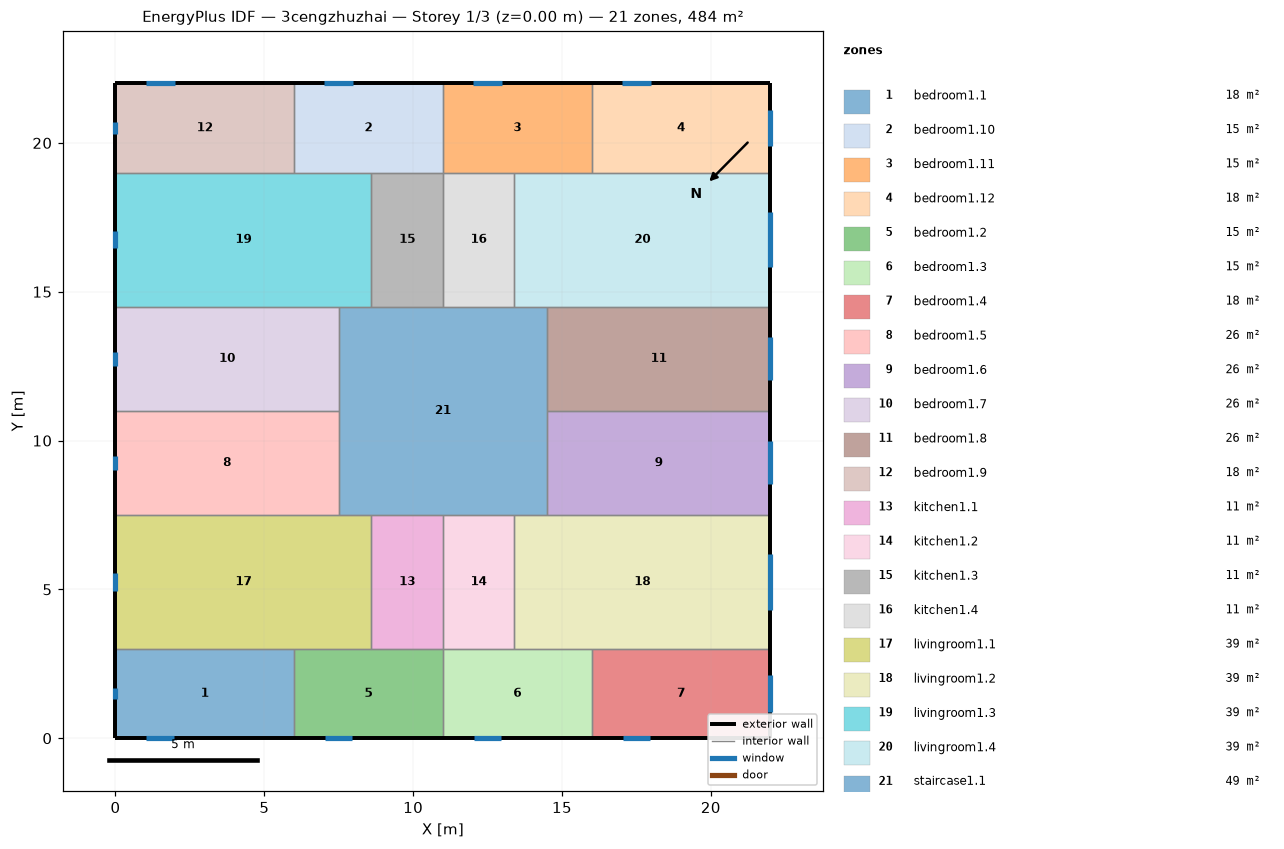
=== STOREY PLAN SPEC (per zone: floor XY polygon, exterior-wall plan segments, windows/doors) ===
zone 1: bedroom1.1  (18.0 m²)
  floor: (6.00, 3.00) (6.00, 0.00) (0.00, 0.00) (0.00, 3.00)
  exterior wall: (0.00, 3.00) – (0.00, 0.00)  [3.0 m]
    window: (0.00, 1.70) – (0.00, 1.30)  [0.6 m²]
  exterior wall: (0.00, 0.00) – (6.00, 0.00)  [6.0 m]
    window: (1.04, 0.00) – (1.96, 0.00)  [1.4 m²]
  interior walls: 2
zone 2: bedroom1.10  (15.0 m²)
  floor: (11.00, 22.00) (11.00, 19.00) (6.00, 19.00) (6.00, 22.00)
  exterior wall: (11.00, 22.00) – (6.00, 22.00)  [5.0 m]
    window: (7.99, 22.00) – (7.01, 22.00)  [1.5 m²]
  interior walls: 4
zone 3: bedroom1.11  (15.0 m²)
  floor: (16.00, 22.00) (16.00, 19.00) (11.00, 19.00) (11.00, 22.00)
  exterior wall: (16.00, 22.00) – (11.00, 22.00)  [5.0 m]
    window: (12.99, 22.00) – (12.01, 22.00)  [1.5 m²]
  interior walls: 4
zone 4: bedroom1.12  (18.0 m²)
  floor: (22.00, 22.00) (22.00, 19.00) (16.00, 19.00) (16.00, 22.00)
  exterior wall: (22.00, 19.00) – (22.00, 22.00)  [3.0 m]
    window: (22.00, 19.88) – (22.00, 21.12)  [1.9 m²]
  exterior wall: (22.00, 22.00) – (16.00, 22.00)  [6.0 m]
    window: (17.99, 22.00) – (17.01, 22.00)  [1.5 m²]
  interior walls: 2
zone 5: bedroom1.2  (15.0 m²)
  floor: (11.00, 3.00) (11.00, 0.00) (6.00, 0.00) (6.00, 3.00)
  exterior wall: (6.00, 0.00) – (11.00, 0.00)  [5.0 m]
    window: (7.04, 0.00) – (7.96, 0.00)  [1.4 m²]
  interior walls: 4
zone 6: bedroom1.3  (15.0 m²)
  floor: (16.00, 3.00) (16.00, 0.00) (11.00, 0.00) (11.00, 3.00)
  exterior wall: (11.00, 0.00) – (16.00, 0.00)  [5.0 m]
    window: (12.04, 0.00) – (12.96, 0.00)  [1.4 m²]
  interior walls: 4
zone 7: bedroom1.4  (18.0 m²)
  floor: (22.00, 3.00) (22.00, 0.00) (16.00, 0.00) (16.00, 3.00)
  exterior wall: (16.00, 0.00) – (22.00, 0.00)  [6.0 m]
    window: (17.04, 0.00) – (17.96, 0.00)  [1.4 m²]
  exterior wall: (22.00, 0.00) – (22.00, 3.00)  [3.0 m]
    window: (22.00, 0.88) – (22.00, 2.12)  [1.9 m²]
  interior walls: 2
zone 8: bedroom1.5  (26.2 m²)
  floor: (7.50, 11.00) (7.50, 7.50) (0.00, 7.50) (0.00, 11.00)
  exterior wall: (0.00, 11.00) – (0.00, 7.50)  [3.5 m]
    window: (0.00, 9.48) – (0.00, 9.02)  [0.7 m²]
  interior walls: 3
zone 9: bedroom1.6  (26.2 m²)
  floor: (22.00, 11.00) (22.00, 7.50) (14.50, 7.50) (14.50, 11.00)
  exterior wall: (22.00, 7.50) – (22.00, 11.00)  [3.5 m]
    window: (22.00, 8.53) – (22.00, 9.97)  [2.2 m²]
  interior walls: 3
zone 10: bedroom1.7  (26.2 m²)
  floor: (7.50, 14.50) (7.50, 11.00) (0.00, 11.00) (0.00, 14.50)
  exterior wall: (0.00, 14.50) – (0.00, 11.00)  [3.5 m]
    window: (0.00, 12.98) – (0.00, 12.52)  [0.7 m²]
  interior walls: 3
zone 11: bedroom1.8  (26.2 m²)
  floor: (22.00, 14.50) (22.00, 11.00) (14.50, 11.00) (14.50, 14.50)
  exterior wall: (22.00, 11.00) – (22.00, 14.50)  [3.5 m]
    window: (22.00, 12.03) – (22.00, 13.47)  [2.2 m²]
  interior walls: 3
zone 12: bedroom1.9  (18.0 m²)
  floor: (6.00, 22.00) (6.00, 19.00) (0.00, 19.00) (0.00, 22.00)
  exterior wall: (0.00, 22.00) – (0.00, 19.00)  [3.0 m]
    window: (0.00, 20.70) – (0.00, 20.30)  [0.6 m²]
  exterior wall: (6.00, 22.00) – (0.00, 22.00)  [6.0 m]
    window: (1.99, 22.00) – (1.01, 22.00)  [1.5 m²]
  interior walls: 2
zone 13: kitchen1.1  (10.8 m²)
  floor: (11.00, 7.50) (11.00, 3.00) (8.60, 3.00) (8.60, 7.50)
  interior walls: 4
zone 14: kitchen1.2  (10.8 m²)
  floor: (13.40, 7.50) (13.40, 3.00) (11.00, 3.00) (11.00, 7.50)
  interior walls: 4
zone 15: kitchen1.3  (10.8 m²)
  floor: (11.00, 19.00) (11.00, 14.50) (8.60, 14.50) (8.60, 19.00)
  interior walls: 4
zone 16: kitchen1.4  (10.8 m²)
  floor: (13.40, 19.00) (13.40, 14.50) (11.00, 14.50) (11.00, 19.00)
  interior walls: 4
zone 17: livingroom1.1  (38.7 m²)
  floor: (8.60, 7.50) (8.60, 3.00) (0.00, 3.00) (0.00, 7.50)
  exterior wall: (0.00, 7.50) – (0.00, 3.00)  [4.5 m]
    window: (0.00, 5.54) – (0.00, 4.96)  [0.9 m²]
  interior walls: 5
zone 18: livingroom1.2  (38.7 m²)
  floor: (22.00, 7.50) (22.00, 3.00) (13.40, 3.00) (13.40, 7.50)
  exterior wall: (22.00, 3.00) – (22.00, 7.50)  [4.5 m]
    window: (22.00, 4.32) – (22.00, 6.18)  [2.8 m²]
  interior walls: 5
zone 19: livingroom1.3  (38.7 m²)
  floor: (8.60, 19.00) (8.60, 14.50) (0.00, 14.50) (0.00, 19.00)
  exterior wall: (0.00, 19.00) – (0.00, 14.50)  [4.5 m]
    window: (0.00, 17.04) – (0.00, 16.46)  [0.9 m²]
  interior walls: 5
zone 20: livingroom1.4  (38.7 m²)
  floor: (22.00, 19.00) (22.00, 14.50) (13.40, 14.50) (13.40, 19.00)
  exterior wall: (22.00, 14.50) – (22.00, 19.00)  [4.5 m]
    window: (22.00, 15.82) – (22.00, 17.68)  [2.8 m²]
  interior walls: 5
zone 21: staircase1.1  (49.0 m²)
  floor: (14.50, 14.50) (14.50, 7.50) (7.50, 7.50) (7.50, 14.50)
  interior walls: 12

=== DERIVED (storey summary) ===
Building: 3cengzhuzhai
Storey: 1 of 3  (floor level z = 0.00 m)
Storey gross floor area: 484.0 m²
Zones on this storey: 21
  - bedroom1.1: floor 18.0 m²; exterior wall 9.0 m (27.0 m²); 2 window(s) 2.0 m²; WWR 7.3%
  - bedroom1.10: floor 15.0 m²; exterior wall 5.0 m (15.0 m²); 1 window(s) 1.5 m²; WWR 9.8%
  - bedroom1.11: floor 15.0 m²; exterior wall 5.0 m (15.0 m²); 1 window(s) 1.5 m²; WWR 9.8%
  - bedroom1.12: floor 18.0 m²; exterior wall 9.0 m (27.0 m²); 2 window(s) 3.3 m²; WWR 12.3%
  - bedroom1.2: floor 15.0 m²; exterior wall 5.0 m (15.0 m²); 1 window(s) 1.4 m²; WWR 9.2%
  - bedroom1.3: floor 15.0 m²; exterior wall 5.0 m (15.0 m²); 1 window(s) 1.4 m²; WWR 9.2%
  - bedroom1.4: floor 18.0 m²; exterior wall 9.0 m (27.0 m²); 2 window(s) 3.2 m²; WWR 12.0%
  - bedroom1.5: floor 26.2 m²; exterior wall 3.5 m (10.5 m²); 1 window(s) 0.7 m²; WWR 6.5%
  - bedroom1.6: floor 26.2 m²; exterior wall 3.5 m (10.5 m²); 1 window(s) 2.2 m²; WWR 20.6%
  - bedroom1.7: floor 26.2 m²; exterior wall 3.5 m (10.5 m²); 1 window(s) 0.7 m²; WWR 6.5%
  - bedroom1.8: floor 26.2 m²; exterior wall 3.5 m (10.5 m²); 1 window(s) 2.2 m²; WWR 20.6%
  - bedroom1.9: floor 18.0 m²; exterior wall 9.0 m (27.0 m²); 2 window(s) 2.1 m²; WWR 7.6%
  - kitchen1.1: floor 10.8 m²
  - kitchen1.2: floor 10.8 m²
  - kitchen1.3: floor 10.8 m²
  - kitchen1.4: floor 10.8 m²
  - livingroom1.1: floor 38.7 m²; exterior wall 4.5 m (13.5 m²); 1 window(s) 0.9 m²; WWR 6.5%
  - livingroom1.2: floor 38.7 m²; exterior wall 4.5 m (13.5 m²); 1 window(s) 2.8 m²; WWR 20.6%
  - livingroom1.3: floor 38.7 m²; exterior wall 4.5 m (13.5 m²); 1 window(s) 0.9 m²; WWR 6.5%
  - livingroom1.4: floor 38.7 m²; exterior wall 4.5 m (13.5 m²); 1 window(s) 2.8 m²; WWR 20.6%
  - staircase1.1: floor 49.0 m²
Zone adjacency (shared interzone walls):
  - bedroom1.1 ↔ bedroom1.2
  - bedroom1.1 ↔ livingroom1.1
  - bedroom1.10 ↔ bedroom1.11
  - bedroom1.10 ↔ bedroom1.9
  - bedroom1.10 ↔ kitchen1.3
  - bedroom1.10 ↔ livingroom1.3
  - bedroom1.11 ↔ bedroom1.12
  - bedroom1.11 ↔ kitchen1.4
  - bedroom1.11 ↔ livingroom1.4
  - bedroom1.12 ↔ livingroom1.4
  - bedroom1.2 ↔ bedroom1.3
  - bedroom1.2 ↔ kitchen1.1
  - bedroom1.2 ↔ livingroom1.1
  - bedroom1.3 ↔ bedroom1.4
  - bedroom1.3 ↔ kitchen1.2
  - bedroom1.3 ↔ livingroom1.2
  - bedroom1.4 ↔ livingroom1.2
  - bedroom1.5 ↔ bedroom1.7
  - bedroom1.5 ↔ livingroom1.1
  - bedroom1.5 ↔ staircase1.1
  - bedroom1.6 ↔ bedroom1.8
  - bedroom1.6 ↔ livingroom1.2
  - bedroom1.6 ↔ staircase1.1
  - bedroom1.7 ↔ livingroom1.3
  - bedroom1.7 ↔ staircase1.1
  - bedroom1.8 ↔ livingroom1.4
  - bedroom1.8 ↔ staircase1.1
  - bedroom1.9 ↔ livingroom1.3
  - kitchen1.1 ↔ kitchen1.2
  - kitchen1.1 ↔ livingroom1.1
  - kitchen1.1 ↔ staircase1.1
  - kitchen1.2 ↔ livingroom1.2
  - kitchen1.2 ↔ staircase1.1
  - kitchen1.3 ↔ kitchen1.4
  - kitchen1.3 ↔ livingroom1.3
  - kitchen1.3 ↔ staircase1.1
  - kitchen1.4 ↔ livingroom1.4
  - kitchen1.4 ↔ staircase1.1
  - livingroom1.1 ↔ staircase1.1
  - livingroom1.2 ↔ staircase1.1
  - livingroom1.3 ↔ staircase1.1
  - livingroom1.4 ↔ staircase1.1